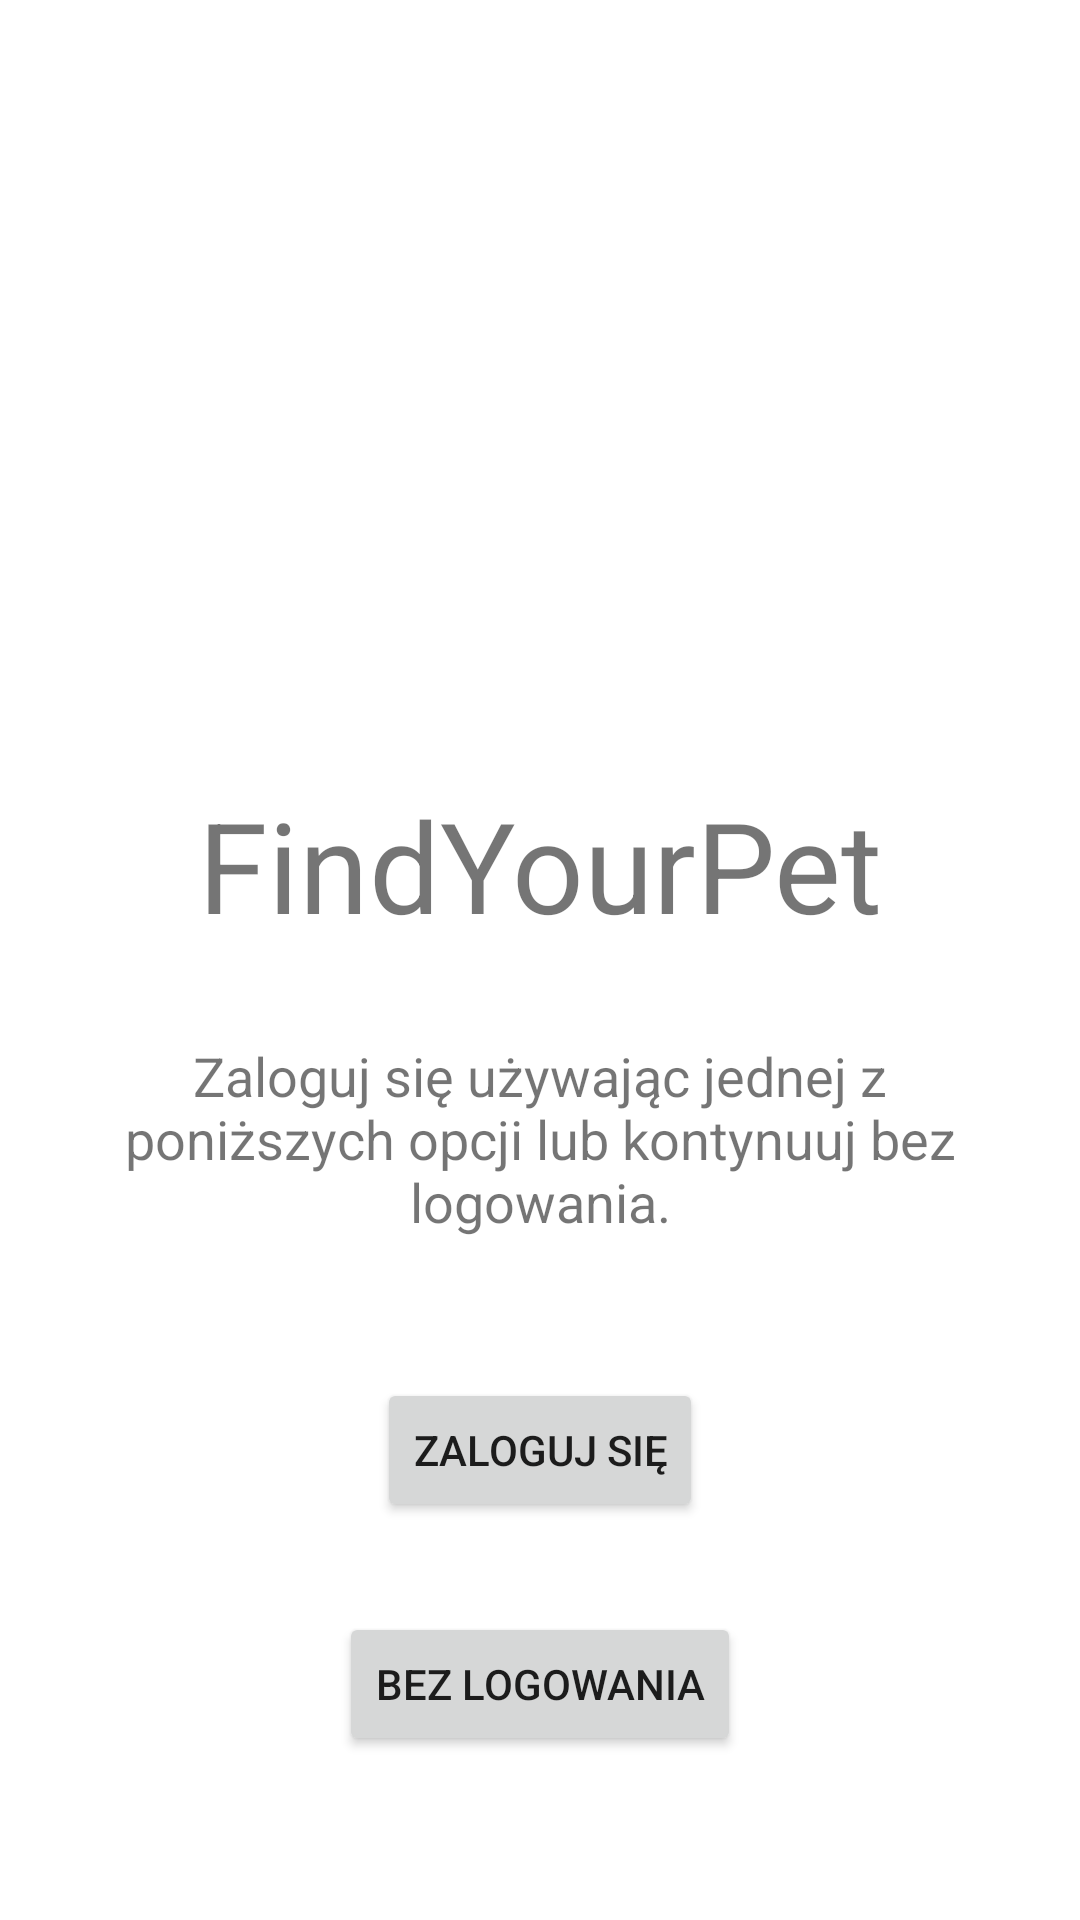

Android layout source for this screen:
<!-- AndroidManifest.xml: application theme Theme.FindYourPet -->
<!-- res/layout/fragment_login.xml -->
<?xml version="1.0" encoding="utf-8"?>
<androidx.constraintlayout.widget.ConstraintLayout xmlns:android="http://schemas.android.com/apk/res/android"
    xmlns:app="http://schemas.android.com/apk/res-auto"
    xmlns:tools="http://schemas.android.com/tools"
    android:id="@+id/loginLayout"
    android:layout_width="match_parent"
    android:layout_height="match_parent"
    android:orientation="vertical"
    android:weightSum="4"
    tools:context=".LoginFragment">

    <TextView
        android:id="@+id/textView"
        android:layout_width="321dp"
        android:layout_height="83dp"
        android:layout_marginTop="30dp"
        android:text="Zaloguj się używając jednej z poniższych opcji lub kontynuuj bez logowania."
        android:textAlignment="center"
        android:textSize="18sp"
        app:layout_constraintEnd_toEndOf="parent"
        app:layout_constraintStart_toStartOf="parent"
        app:layout_constraintTop_toBottomOf="@+id/titleText" />

    <Button
        android:id="@+id/signInButton"
        android:layout_width="wrap_content"
        android:layout_height="wrap_content"
        android:layout_marginTop="30dp"
        android:text="Zaloguj się"
        android:visibility="visible"
        app:layout_constraintEnd_toEndOf="parent"
        app:layout_constraintStart_toStartOf="parent"
        app:layout_constraintTop_toBottomOf="@+id/textView" />

    <Button
        android:id="@+id/dontsignButton"
        android:layout_width="wrap_content"
        android:layout_height="wrap_content"
        android:layout_marginTop="30dp"
        android:text="Bez logowania"
        android:visibility="visible"
        app:layout_constraintEnd_toEndOf="parent"
        app:layout_constraintStart_toStartOf="parent"
        app:layout_constraintTop_toBottomOf="@+id/signInButton" />

    <TextView
        android:id="@+id/titleText"
        android:layout_width="wrap_content"
        android:layout_height="wrap_content"
        android:layout_marginTop="30dp"
        android:text="FindYourPet"
        android:textSize="42sp"
        app:layout_constraintEnd_toEndOf="parent"
        app:layout_constraintStart_toStartOf="parent"
        app:layout_constraintTop_toBottomOf="@+id/icon" />

    <ImageView
        android:id="@+id/icon"
        style="@style/ThemeOverlay.FirebaseIcon"
        android:layout_width="200dp"
        android:layout_height="200dp"
        android:layout_marginTop="30dp"
        android:contentDescription="Descip"
        android:src="@drawable/pets"
        app:layout_constraintEnd_toEndOf="parent"
        app:layout_constraintHorizontal_bias="0.497"
        app:layout_constraintStart_toStartOf="parent"
        app:layout_constraintTop_toTopOf="parent" />


</androidx.constraintlayout.widget.ConstraintLayout>
<!-- resources referenced by this layout -->
<resources>
  <style name="ThemeOverlay.FirebaseIcon" parent="AppTheme">
          <item name="android:layout_marginTop">@dimen/icon_top_margin</item>
          <item name="android:layout_marginBottom">@dimen/icon_bottom_margin</item>
      </style>
  <style name="Theme.FindYourPet" parent="Theme.MaterialComponents.DayNight.DarkActionBar">
          
          <item name="colorPrimary">#3A8BFF</item>
          <item name="colorPrimaryVariant">@color/purple_700</item>
          <item name="colorOnPrimary">@color/white</item>
          
          <item name="colorSecondary">#44C16C</item>
          <item name="colorSecondaryVariant">@color/teal_700</item>
          <item name="colorOnSecondary">@color/black</item>
          
          <item name="android:statusBarColor">?attr/colorPrimaryVariant</item>
          
      </style>
  <style name="AppTheme" parent="Theme.MaterialComponents.Light.DarkActionBar">
          <item name="colorPrimary">@color/colorPrimary</item>
          <item name="colorPrimaryDark">@color/colorPrimaryDark</item>
          <item name="colorAccent">@color/colorAccent</item>
      </style>
  <color name="purple_700">#FF3700B3</color>
  <color name="white">#FFFFFFFF</color>
  <color name="teal_700">#FF018786</color>
  <color name="black">#FF000000</color>
  <color name="colorPrimary">#039BE5</color>
  <color name="colorPrimaryDark">#0288D1</color>
  <color name="colorAccent">#FFA000</color>
</resources>
